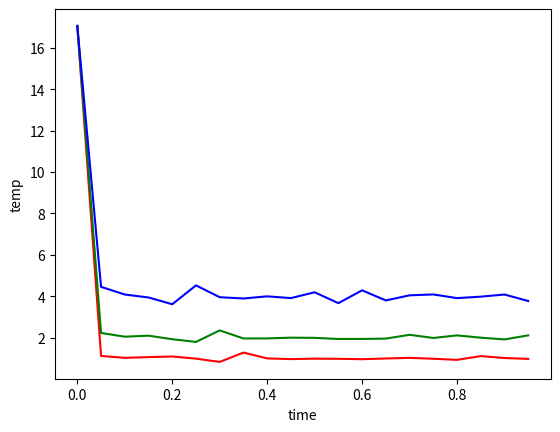

Write Python code to recreate this figure.
import numpy as np
from matplotlib import pyplot
from matplotlib.colors import ColorConverter as cc
import math
import itertools as itool
colors = ['red','green','blue']
class BoundaryCondition:
    RBC, PBC = range(2)
    
class StartConf:
    Triangular, Rectangular, Random, Confined = range(4)
    
class particle2(object):

    def __init__(self, mass=1., x=0., y=0., vx=0., vy=0.):
        self.mass = mass
        self.x = x
        self.y = y
        self.vx = vx
        self.vy = vy
        self.fx = 0.
        self.fy = 0.
       
    def euler(self, fx, fy, dt):
        self.vx = self.vx + self.fx/self.mass*dt
        self.vy = self.vy + self.fy/self.mass*dt
        self.x = self.x + self.vx*dt
        self.y = self.y + self.vy*dt
        
    def accel(self, dt):
        self.vx = self.vx + self.fx/self.mass*dt
        self.vy = self.vy + self.fy/self.mass*dt
        
    def move(self, dt, dt2half):
        self.x = self.x + self.vx*dt + self.fx/self.mass*dt2half
        self.y = self.y + self.vy*dt + self.fy/self.mass*dt2half       

class MDsystem(object):

    def __init__(self, lx, ly, N, dt, bc): 
        self.N = N
        self.lx = ly
        self.ly = lx
        self.dt = dt
        self.dt2 = dt*dt
        self.dthalf = dt * 0.5
        self.dt2half = self.dt2 * 0.5
        self.bc = bc
        self.particles = [particle2()]
        for i in range(1,N):
            self.particles.append(particle2()) # we create a list of N particles

    def init(self, config, vmax):
        np.random.seed(1272121) # arbitrary seed
        nrows = int(math.sqrt(self.N)*float(self.ly)/float(self.lx))
        ncols = int(math.sqrt(self.N)*float(self.lx)/float(self.ly))
        ax = float(lx) / float(ncols)
        ay = float(ly) / float(nrows)
        i = 0

        if config == StartConf.Triangular:
            #Challenge
            nrows = int(math.sqrt(self.N))
            ncols = int(nrows)
            ax = float(lx)/float(ncols)
            ay = float(ly)/float(nrows)
            #iteration tool
            for row, col in itool.product(range(nrows),range(ncols)):
                self.particles[i].x = col*ax+ax/2.
                if row%2 == 1:
                    self.particles[i].x += ax/2.
                self.particles[i].y = row*ay+ay/2.
                i+=1
        elif config == StartConf.Rectangular:
            for row, col in itool.product(range(nrows),range(ncols)):
                if i >= self.N: 
                    break
                self.particles[i].x = col*ax+ax/2.
                self.particles[i].y = row*ay+ay/2.
                i+=1

            for row, col in itool.product(range(1,nrows),range(1,ncols)):
                if i >= self.N: 
                    break
                self.particles[i].x = col*ax+ax/2.+ax/4.
                self.particles[i].y = row*ay+ay/2.+ay/4.
                i+=1
                
        elif config == StartConf.Confined:
            ax /= 2.
            for row, col in itool.product(range(nrows),range(ncols)):
                if i >= self.N: 
                    break
                self.particles[i].x = col*ax+ax/2.
                self.particles[i].y = row*ay+ay/2.
                i+=1

            for row, col in itool.product(range(nrows),range(ncols)):
                if i >= self.N: 
                    break
                self.particles[i].x = col*ax+ax/2.+ax/4.
                self.particles[i].y = row*ay+ay/2.+ay/4.
                i+=1
                
        elif config == StartConf.Random:
            for i in range(self.N):
                overlap = True;
                while overlap:
                    overlap = False;
                    self.particles[i].x = np.random.random()*self.lx
                    self.particles[i].y = np.random.random()*self.ly
                    for j in range(i):
                        r12 = self.distance(self.particle[i], self.particle.p[j])
                        if r12 < 1.: 
                            overlap = True;
                            break
                                
        # Velocities
        for p in self.particles:
            p.vx = vmax*(2. * np.random.random() - 1);
            p.vy = vmax*(2. * np.random.random() - 1);

        # We set total momentum to zero
        vxcm = 0.
        vycm = 0. # Velocity of the center of mass
        for p in self.particles:
            vxcm += p.vx;
            vycm += p.vy;
        
        vxcm /= self.N
        vycm /= self.N
        for p in self.particles:
            p.vx -= vxcm;
            p.vy -= vycm;
            
        self.forces()          
        
    def evolve(self):
        for p in self.particles:
            p.move(self.dt, self.dt2half)
            p.accel(self.dthalf)
            self.boundary(p)

        self.forces()

        for p in self.particles:
            p.accel(self.dthalf)

        
    def distance(self, p, other):
        (r12, dx, dy) = self.distance2(p, other)
        return math.sqrt(r12)

    def distance2(self, p, other):
        dx = other.x - p.x;
        dy = other.y - p.y;


        # nearest image convention
        if self.bc == BoundaryCondition.PBC:
            if abs(dx) > self.lx/2:
                dx -= dx*lx/abs(dx)
                
            if abs(dy) > self.ly/2:
                dy -= dy*ly/abs(dy)
        
        r12 = dx * dx + dy * dy
        return (r12, dx, dy)

    def force(self, p, other):  #Lennard-Jones
        (r12,dx,dy) = self.distance2(p, other)
        r2 = 1./r12
        r6 = r2 * r2 * r2
        f = 24.*r2*r6*(2.*r6-1.)
        fx = f*(-dx)
        fy = f*(-dy)
        return (fx, fy);
      
    def forces(self):
        # Compute the interaction forces between particles
        for p in self.particles:
            p.fx = 0.
            p.fy = 0.
    
        for i in range(self.N):
            p = self.particles[i]
            for j in range(i+1,self.N):
                other = self.particles[j]
                (fx, fy) = self.force(p, other)
                p.fx += fx
                p.fy += fy
                other.fx -= fx
                other.fy -= fy

    def boundary(self, p):
        if self.bc == BoundaryCondition.RBC:
            
            if p.x < 0:  
                p.x = -p.x
                p.vx = -p.vx
            if p.y < 0:
                p.y = -p.y
                p.vy = -p.vy
            if p.x > self.lx:
                p.x = 2*self.lx - p.x
                p.vx = -p.vx
            if p.y > self.ly:
                p.y = 2*self.ly - p.y
                p.vy = -p.vy

        elif self.bc == BoundaryCondition.PBC:

            if p.x < 0: 
                p.x += lx
            elif p.x > lx:  
                p.x -= lx
            if p.y < 0:  
                p.y += ly
            elif p.y > ly:  
                p.y -= ly
#            c = (p.x+2*self.lx)/self.lx
#            p.x = p.x + 2*self.lx - int(c)*self.lx
#            c = (p.y+2*self.ly)/self.ly
#            p.y = p.y + 2*self.ly - int(c)*self.ly
            
    def kinetic_energy(self): # Challenge
        ke = 0.
        for p in self.particles:
            ke += (p.vx**2 + p.vy**2)/2 # K = (1/2)mv^2 with m = 1
        return ke
    
    def pot_energy(self): # Challenge
        pe = 0.
        for p in self.particles:
            for i in range(self.N):
                p = particles[i]
                for j in range(i+1, self.N):
                    o = particles[j]
                    (rpo,dx,dy) = self.distance2(p,o)
                    ir2 = 1/rpo # 1/r^2
                    ir6 = ir2**3 # 1/r^6
                    ir12 = ir6**2 # 1/r^12
                    pe += 4*(ir12 - ir6)
        return pe
    
    def total_energy(self):
        return self.kinetic_energy()+self.pot_energy()
    
lx = 8
ly = 8
N = 12
dt = 0.0001
v0 = 1.
# [redacted]
nTime = 500
nRep = 20

vels2 = np.zeros(N)
kin = []
pot = []
tot = []
T = [1,2,4]
timeV2 = []
ve2 = []
for n in range(len(T)):
    time = []
    temp = []
    ti5 = []
    te5 = []
    s = MDsystem(lx, ly, N, dt, BoundaryCondition.RBC)
    s.init(StartConf.Confined, v0)
    for i in range(nRep):
        v2 = []
        avgV2 = 0.
        te = 0.
        t = 0
        for j in range(nTime):          
            s.evolve()
            c = 0
            for p in s.particles:
                vels2[c] = (p.vx**2 + p.vy**2)
                c += 1
            avgV2 = sum(vels2)/N
            te += avgV2/3
            t += te
            kin.append(avgV2)
            if (j%5 == 0):
                te5.append(t/5)
                ti5.append(i*dt*nTime + j*dt)
        
        te = te/float(nTime)
        vDiff = 0.
        vDiff = te/T[n]
        for p in s.particles:
            p.vx = p.vx/math.sqrt(vDiff)
            p.vy = p.vy/math.sqrt(vDiff)
        temp.append(te)
        time.append(i*dt*nTime)

    pyplot.plot(time,temp, color=colors[n])
pyplot.xlabel('time')
pyplot.ylabel('temp')
pyplot.show()

